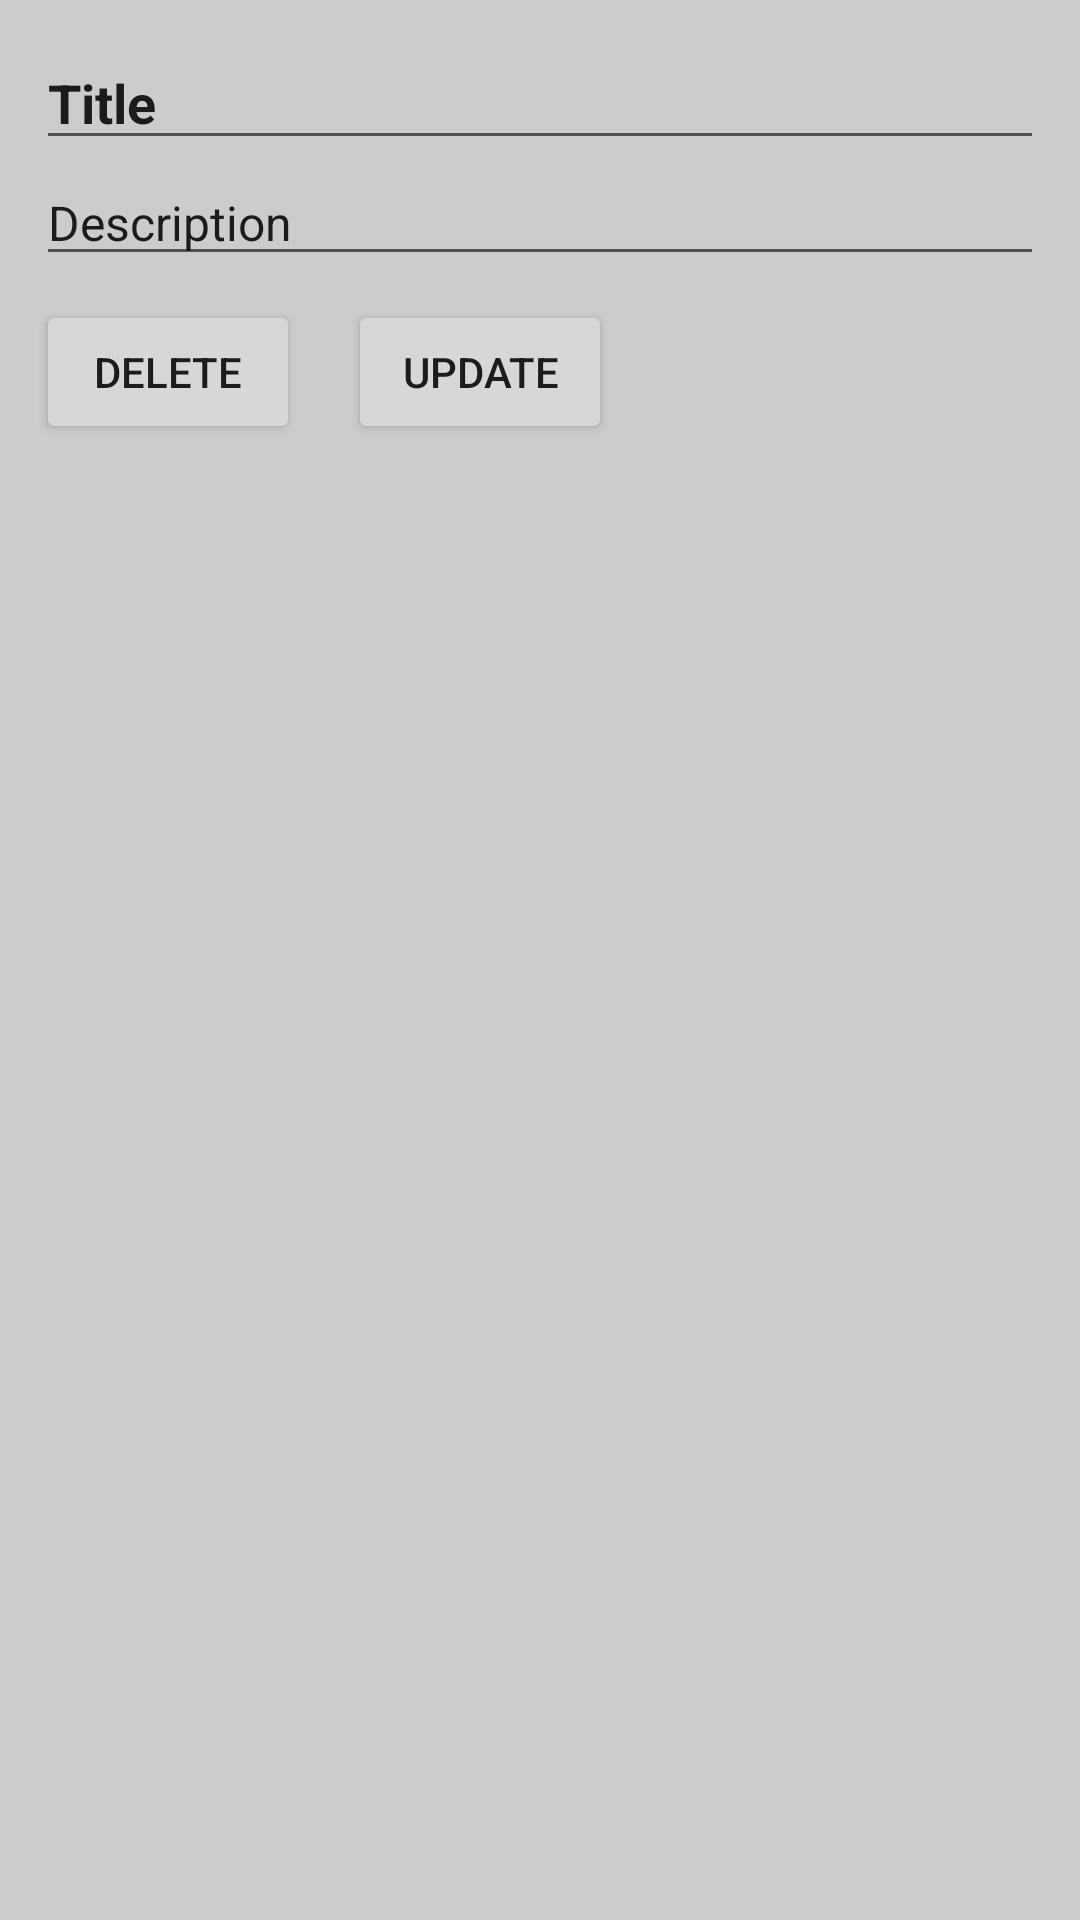

Reconstruct the res/layout file that produces this screen, plus the resources it refers to.
<!-- AndroidManifest.xml: application theme Theme.App -->
<!-- res/layout/note_item.xml -->
<?xml version="1.0" encoding="utf-8"?>
<LinearLayout xmlns:android="http://schemas.android.com/apk/res/android"
    android:layout_width="match_parent"
    android:layout_height="wrap_content"
    android:orientation="vertical"
    android:padding="12dp"
    android:background="#FFCCCCCC"
    android:layout_marginBottom="8dp"
    >
    <EditText
        android:id="@+id/noteTitle"
        android:layout_width="match_parent"
        android:layout_height="wrap_content"
        android:text="Title"
        android:textStyle="bold"
        android:textSize="18sp" />

    <EditText
        android:id="@+id/noteDescription"
        android:layout_width="match_parent"
        android:layout_height="wrap_content"
        android:text="Description"
        android:textSize="16sp" />


    <LinearLayout
        android:layout_width="wrap_content"
        android:layout_height="wrap_content"
        android:orientation="horizontal"
        android:layout_marginTop="8dp"
        android:gravity="start">

        <Button
            android:id="@+id/deleteButton"
            android:layout_width="wrap_content"
            android:layout_height="wrap_content"
            android:text="Delete" />

        <Button
            android:id="@+id/updateButton"
            android:layout_width="wrap_content"
            android:layout_height="wrap_content"
            android:text="Update"
            android:layout_marginStart="16dp" />

    </LinearLayout>
</LinearLayout>
<!-- resources referenced by this layout -->
<resources>
  <style name="Theme.App" parent="Theme.AppCompat.Light.DarkActionBar" />
</resources>
